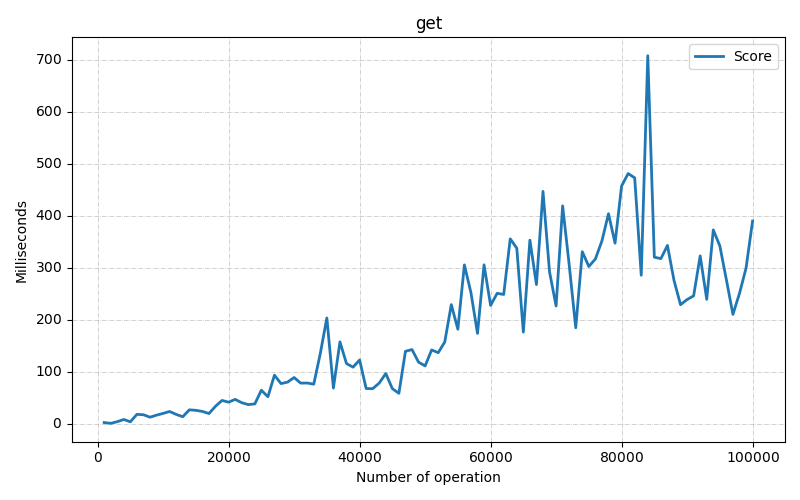

Values plotted in this chart, from the file beside it:
Benchmark, Mode, Threads, Samples, Score, Score Error (99.9%), Unit, Param: size
com.fiit.dsa.hashTable.test.OpenHashTabl…, ss, 1, 1, 3.363, NaN, ms/op, 1000
com.fiit.dsa.hashTable.test.OpenHashTabl…, ss, 1, 1, 1.83, NaN, ms/op, 2000
com.fiit.dsa.hashTable.test.OpenHashTabl…, ss, 1, 1, 5.032, NaN, ms/op, 3000
com.fiit.dsa.hashTable.test.OpenHashTabl…, ss, 1, 1, 9.249, NaN, ms/op, 4000
com.fiit.dsa.hashTable.test.OpenHashTabl…, ss, 1, 1, 4.795, NaN, ms/op, 5000
com.fiit.dsa.hashTable.test.OpenHashTabl…, ss, 1, 1, 19.11, NaN, ms/op, 6000
com.fiit.dsa.hashTable.test.OpenHashTabl…, ss, 1, 1, 18.36, NaN, ms/op, 7000
com.fiit.dsa.hashTable.test.OpenHashTabl…, ss, 1, 1, 13.65, NaN, ms/op, 8000
com.fiit.dsa.hashTable.test.OpenHashTabl…, ss, 1, 1, 17.59, NaN, ms/op, 9000
com.fiit.dsa.hashTable.test.OpenHashTabl…, ss, 1, 1, 20.93, NaN, ms/op, 10000
com.fiit.dsa.hashTable.test.OpenHashTabl…, ss, 1, 1, 24.63, NaN, ms/op, 11000
com.fiit.dsa.hashTable.test.OpenHashTabl…, ss, 1, 1, 19.02, NaN, ms/op, 12000
com.fiit.dsa.hashTable.test.OpenHashTabl…, ss, 1, 1, 14.52, NaN, ms/op, 13000
com.fiit.dsa.hashTable.test.OpenHashTabl…, ss, 1, 1, 27.78, NaN, ms/op, 14000
com.fiit.dsa.hashTable.test.OpenHashTabl…, ss, 1, 1, 26.85, NaN, ms/op, 15000
com.fiit.dsa.hashTable.test.OpenHashTabl…, ss, 1, 1, 24.72, NaN, ms/op, 16000
com.fiit.dsa.hashTable.test.OpenHashTabl…, ss, 1, 1, 20.68, NaN, ms/op, 17000
com.fiit.dsa.hashTable.test.OpenHashTabl…, ss, 1, 1, 34.69, NaN, ms/op, 18000
com.fiit.dsa.hashTable.test.OpenHashTabl…, ss, 1, 1, 45.85, NaN, ms/op, 19000
com.fiit.dsa.hashTable.test.OpenHashTabl…, ss, 1, 1, 42.53, NaN, ms/op, 20000
com.fiit.dsa.hashTable.test.OpenHashTabl…, ss, 1, 1, 47.91, NaN, ms/op, 21000
com.fiit.dsa.hashTable.test.OpenHashTabl…, ss, 1, 1, 41.55, NaN, ms/op, 22000
com.fiit.dsa.hashTable.test.OpenHashTabl…, ss, 1, 1, 37.9, NaN, ms/op, 23000
com.fiit.dsa.hashTable.test.OpenHashTabl…, ss, 1, 1, 39.16, NaN, ms/op, 24000
com.fiit.dsa.hashTable.test.OpenHashTabl…, ss, 1, 1, 65.51, NaN, ms/op, 25000
com.fiit.dsa.hashTable.test.OpenHashTabl…, ss, 1, 1, 52.97, NaN, ms/op, 26000
com.fiit.dsa.hashTable.test.OpenHashTabl…, ss, 1, 1, 94.52, NaN, ms/op, 27000
com.fiit.dsa.hashTable.test.OpenHashTabl…, ss, 1, 1, 78.25, NaN, ms/op, 28000
com.fiit.dsa.hashTable.test.OpenHashTabl…, ss, 1, 1, 81.11, NaN, ms/op, 29000
com.fiit.dsa.hashTable.test.OpenHashTabl…, ss, 1, 1, 89.94, NaN, ms/op, 30000
com.fiit.dsa.hashTable.test.OpenHashTabl…, ss, 1, 1, 79.19, NaN, ms/op, 31000
com.fiit.dsa.hashTable.test.OpenHashTabl…, ss, 1, 1, 79.35, NaN, ms/op, 32000
com.fiit.dsa.hashTable.test.OpenHashTabl…, ss, 1, 1, 77.19, NaN, ms/op, 33000
com.fiit.dsa.hashTable.test.OpenHashTabl…, ss, 1, 1, 136.2, NaN, ms/op, 34000
com.fiit.dsa.hashTable.test.OpenHashTabl…, ss, 1, 1, 204.4, NaN, ms/op, 35000
com.fiit.dsa.hashTable.test.OpenHashTabl…, ss, 1, 1, 69.65, NaN, ms/op, 36000
com.fiit.dsa.hashTable.test.OpenHashTabl…, ss, 1, 1, 158.6, NaN, ms/op, 37000
com.fiit.dsa.hashTable.test.OpenHashTabl…, ss, 1, 1, 116.8, NaN, ms/op, 38000
com.fiit.dsa.hashTable.test.OpenHashTabl…, ss, 1, 1, 109.9, NaN, ms/op, 39000
com.fiit.dsa.hashTable.test.OpenHashTabl…, ss, 1, 1, 123.7, NaN, ms/op, 40000
com.fiit.dsa.hashTable.test.OpenHashTabl…, ss, 1, 1, 68.81, NaN, ms/op, 41000
com.fiit.dsa.hashTable.test.OpenHashTabl…, ss, 1, 1, 68.48, NaN, ms/op, 42000
com.fiit.dsa.hashTable.test.OpenHashTabl…, ss, 1, 1, 79.38, NaN, ms/op, 43000
com.fiit.dsa.hashTable.test.OpenHashTabl…, ss, 1, 1, 97.58, NaN, ms/op, 44000
com.fiit.dsa.hashTable.test.OpenHashTabl…, ss, 1, 1, 68.53, NaN, ms/op, 45000
com.fiit.dsa.hashTable.test.OpenHashTabl…, ss, 1, 1, 59.54, NaN, ms/op, 46000
com.fiit.dsa.hashTable.test.OpenHashTabl…, ss, 1, 1, 140.4, NaN, ms/op, 47000
com.fiit.dsa.hashTable.test.OpenHashTabl…, ss, 1, 1, 143.7, NaN, ms/op, 48000
com.fiit.dsa.hashTable.test.OpenHashTabl…, ss, 1, 1, 119.5, NaN, ms/op, 49000
com.fiit.dsa.hashTable.test.OpenHashTabl…, ss, 1, 1, 112.2, NaN, ms/op, 50000
com.fiit.dsa.hashTable.test.OpenHashTabl…, ss, 1, 1, 143, NaN, ms/op, 51000
com.fiit.dsa.hashTable.test.OpenHashTabl…, ss, 1, 1, 137.7, NaN, ms/op, 52000
com.fiit.dsa.hashTable.test.OpenHashTabl…, ss, 1, 1, 158.2, NaN, ms/op, 53000
com.fiit.dsa.hashTable.test.OpenHashTabl…, ss, 1, 1, 230.1, NaN, ms/op, 54000
com.fiit.dsa.hashTable.test.OpenHashTabl…, ss, 1, 1, 182.8, NaN, ms/op, 55000
com.fiit.dsa.hashTable.test.OpenHashTabl…, ss, 1, 1, 306.5, NaN, ms/op, 56000
com.fiit.dsa.hashTable.test.OpenHashTabl…, ss, 1, 1, 253.1, NaN, ms/op, 57000
com.fiit.dsa.hashTable.test.OpenHashTabl…, ss, 1, 1, 174.7, NaN, ms/op, 58000
com.fiit.dsa.hashTable.test.OpenHashTabl…, ss, 1, 1, 306.6, NaN, ms/op, 59000
com.fiit.dsa.hashTable.test.OpenHashTabl…, ss, 1, 1, 228.7, NaN, ms/op, 60000
... 40 more rows
